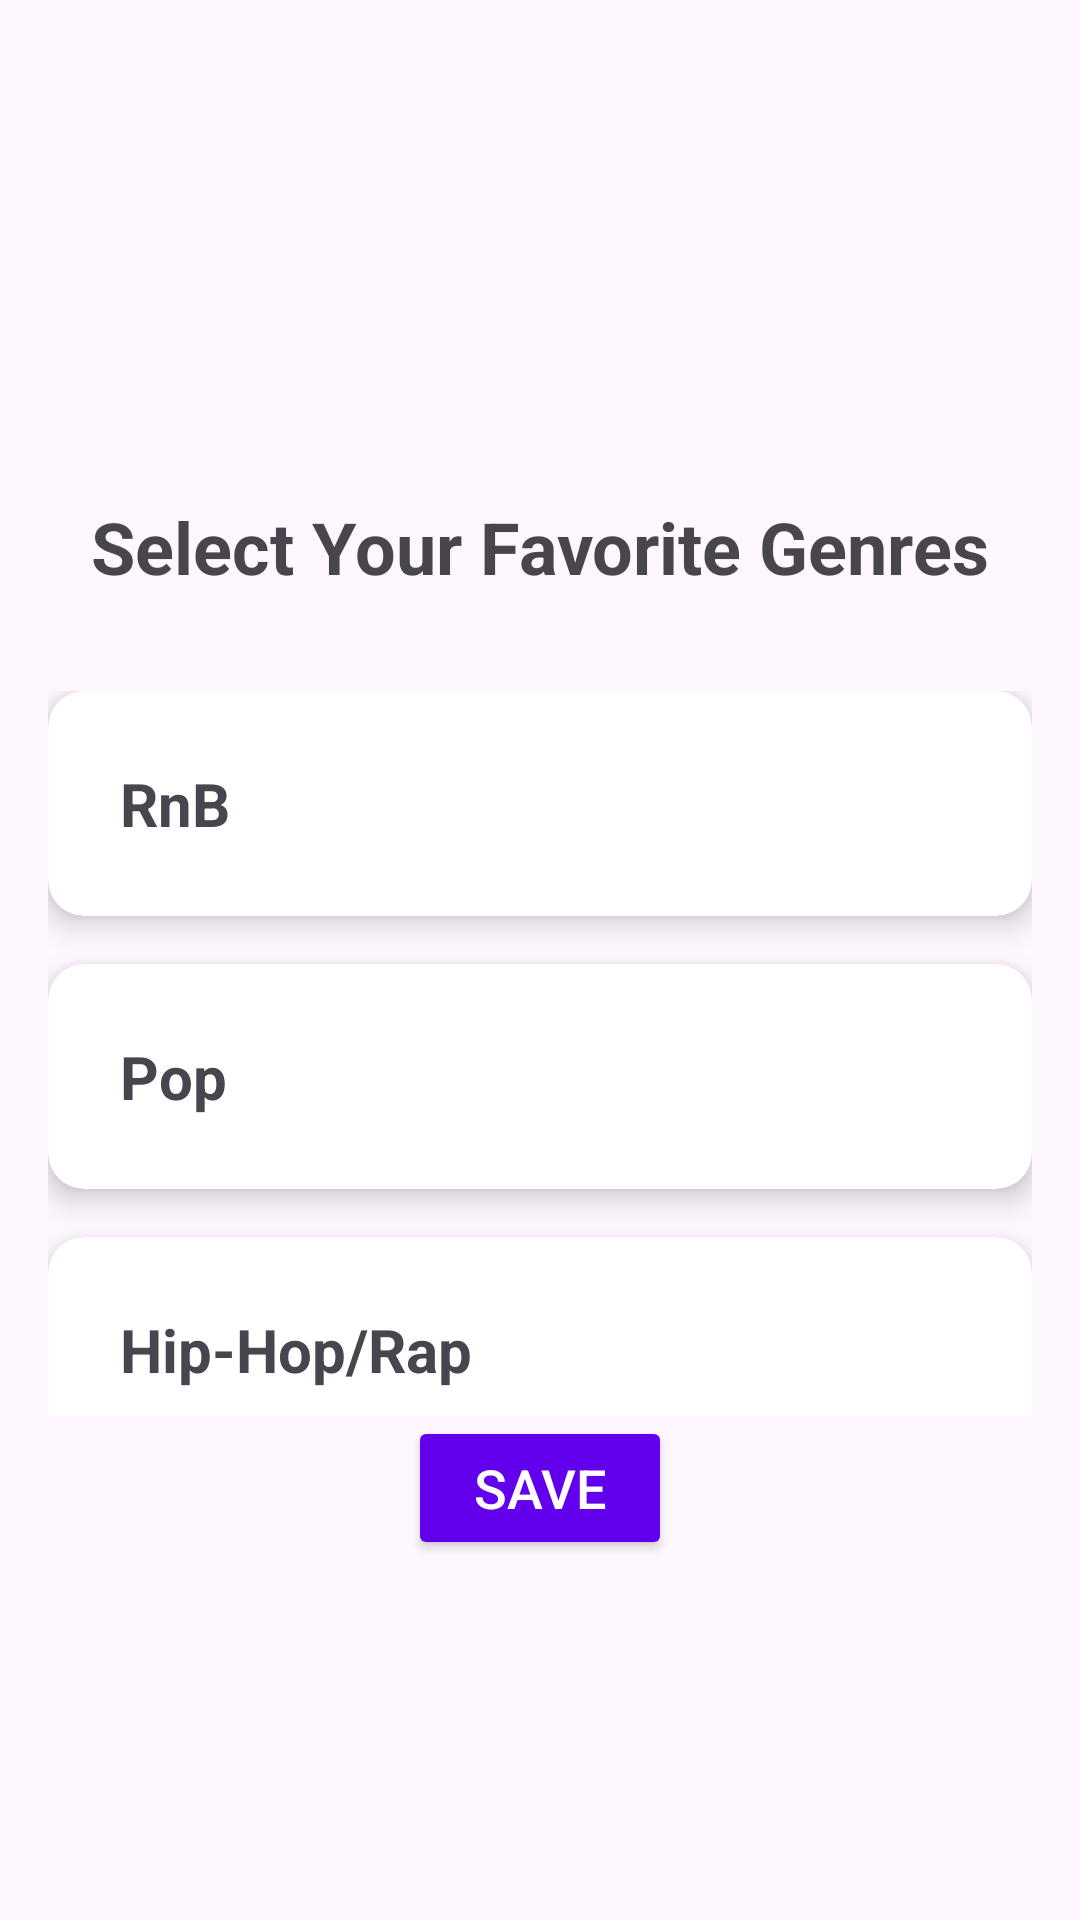

The Android layout XML behind this screen, and the referenced resources:
<!-- AndroidManifest.xml: application theme Theme.SyncUp_Demo -->
<!-- res/layout/activity_genre_selection.xml -->
<?xml version="1.0" encoding="utf-8"?>
<androidx.constraintlayout.widget.ConstraintLayout
    xmlns:android="http://schemas.android.com/apk/res/android"
    xmlns:app="http://schemas.android.com/apk/res-auto"
    xmlns:tools="http://schemas.android.com/tools"
    android:layout_width="match_parent"
    android:layout_height="match_parent"
    tools:context=".GenreSelection">

    
    <ImageView
        android:id="@+id/topBackground"
        android:layout_width="match_parent"
        android:layout_height="150dp"
        android:scaleType="fitXY"
        android:src="@drawable/top_background"
        app:layout_constraintTop_toTopOf="parent"
        app:layout_constraintStart_toStartOf="parent"
        app:layout_constraintEnd_toEndOf="parent" />

    
    <TextView
        android:id="@+id/titleText"
        android:layout_width="wrap_content"
        android:layout_height="wrap_content"
        android:text="Select Your Favorite Genres"
        android:textSize="24sp"
        android:textStyle="bold"
        android:layout_marginTop="16dp"
        app:layout_constraintTop_toBottomOf="@id/topBackground"
        app:layout_constraintStart_toStartOf="parent"
        app:layout_constraintEnd_toEndOf="parent" />

    
    <androidx.core.widget.NestedScrollView
        android:id="@+id/scrollViewGenres"
        android:layout_width="match_parent"
        android:layout_height="0dp"
        android:layout_marginTop="16dp"
        app:layout_constraintTop_toBottomOf="@id/titleText"
        app:layout_constraintBottom_toTopOf="@id/saveButton"
        app:layout_constraintStart_toStartOf="parent"
        app:layout_constraintEnd_toEndOf="parent">

        <LinearLayout
            android:layout_width="match_parent"
            android:layout_height="wrap_content"
            android:orientation="vertical"
            android:padding="16dp">

            
            <androidx.cardview.widget.CardView
                android:id="@+id/cardRNB"
                android:layout_width="match_parent"
                android:layout_height="wrap_content"
                android:layout_marginBottom="16dp"
                app:cardElevation="6dp"
                app:cardCornerRadius="12dp">
                <TextView
                    android:id="@+id/textRNB"
                    android:layout_width="wrap_content"
                    android:layout_height="wrap_content"
                    android:text="RnB"
                    android:padding="24dp"
                    android:textSize="20sp"
                    android:textStyle="bold" />
            </androidx.cardview.widget.CardView>

            
            <androidx.cardview.widget.CardView
                android:id="@+id/cardPop"
                android:layout_width="match_parent"
                android:layout_height="wrap_content"
                android:layout_marginBottom="16dp"
                app:cardElevation="6dp"
                app:cardCornerRadius="12dp">
                <TextView
                    android:id="@+id/textPop"
                    android:layout_width="wrap_content"
                    android:layout_height="wrap_content"
                    android:text="Pop"
                    android:padding="24dp"
                    android:textSize="20sp"
                    android:textStyle="bold" />
            </androidx.cardview.widget.CardView>

            
            <androidx.cardview.widget.CardView
                android:id="@+id/cardHipHop"
                android:layout_width="match_parent"
                android:layout_height="wrap_content"
                android:layout_marginBottom="16dp"
                app:cardElevation="6dp"
                app:cardCornerRadius="12dp">
                <TextView
                    android:id="@+id/textHipHop"
                    android:layout_width="wrap_content"
                    android:layout_height="wrap_content"
                    android:text="Hip-Hop/Rap"
                    android:padding="24dp"
                    android:textSize="20sp"
                    android:textStyle="bold" />
            </androidx.cardview.widget.CardView>

            
            <androidx.cardview.widget.CardView
                android:id="@+id/cardIndie"
                android:layout_width="match_parent"
                android:layout_height="wrap_content"
                android:layout_marginBottom="16dp"
                app:cardElevation="6dp"
                app:cardCornerRadius="12dp">
                <TextView
                    android:id="@+id/textIndie"
                    android:layout_width="wrap_content"
                    android:layout_height="wrap_content"
                    android:text="Indie"
                    android:padding="24dp"
                    android:textSize="20sp"
                    android:textStyle="bold" />
            </androidx.cardview.widget.CardView>

            
            <androidx.cardview.widget.CardView
                android:id="@+id/cardRock"
                android:layout_width="match_parent"
                android:layout_height="wrap_content"
                android:layout_marginBottom="16dp"
                app:cardElevation="6dp"
                app:cardCornerRadius="12dp">
                <TextView
                    android:id="@+id/textRock"
                    android:layout_width="wrap_content"
                    android:layout_height="wrap_content"
                    android:text="Rock"
                    android:padding="24dp"
                    android:textSize="20sp"
                    android:textStyle="bold" />
            </androidx.cardview.widget.CardView>

            
            <androidx.cardview.widget.CardView
                android:id="@+id/cardAlternative"
                android:layout_width="match_parent"
                android:layout_height="wrap_content"
                android:layout_marginBottom="16dp"
                app:cardElevation="6dp"
                app:cardCornerRadius="12dp">
                <TextView
                    android:id="@+id/textAlternative"
                    android:layout_width="wrap_content"
                    android:layout_height="wrap_content"
                    android:text="Alternative"
                    android:padding="24dp"
                    android:textSize="20sp"
                    android:textStyle="bold" />
            </androidx.cardview.widget.CardView>

            
            <androidx.cardview.widget.CardView
                android:id="@+id/cardOldSkool"
                android:layout_width="match_parent"
                android:layout_height="wrap_content"
                android:layout_marginBottom="16dp"
                app:cardElevation="6dp"
                app:cardCornerRadius="12dp">
                <TextView
                    android:id="@+id/textOldSkool"
                    android:layout_width="wrap_content"
                    android:layout_height="wrap_content"
                    android:text="Old Skool"
                    android:padding="24dp"
                    android:textSize="20sp"
                    android:textStyle="bold" />
            </androidx.cardview.widget.CardView>

            
            <androidx.cardview.widget.CardView
                android:id="@+id/cardClassical"
                android:layout_width="match_parent"
                android:layout_height="wrap_content"
                android:layout_marginBottom="16dp"
                app:cardElevation="6dp"
                app:cardCornerRadius="12dp">
                <TextView
                    android:id="@+id/textClassical"
                    android:layout_width="wrap_content"
                    android:layout_height="wrap_content"
                    android:text="Classical"
                    android:padding="24dp"
                    android:textSize="20sp"
                    android:textStyle="bold" />
            </androidx.cardview.widget.CardView>

            
            <androidx.cardview.widget.CardView
                android:id="@+id/cardJazz"
                android:layout_width="match_parent"
                android:layout_height="wrap_content"
                android:layout_marginBottom="16dp"
                app:cardElevation="6dp"
                app:cardCornerRadius="12dp">
                <TextView
                    android:id="@+id/textJazz"
                    android:layout_width="wrap_content"
                    android:layout_height="wrap_content"
                    android:text="Jazz"
                    android:padding="24dp"
                    android:textSize="20sp"
                    android:textStyle="bold" />
            </androidx.cardview.widget.CardView>

            
            <androidx.cardview.widget.CardView
                android:id="@+id/cardElectronic"
                android:layout_width="match_parent"
                android:layout_height="wrap_content"
                android:layout_marginBottom="16dp"
                app:cardElevation="6dp"
                app:cardCornerRadius="12dp">
                <TextView
                    android:id="@+id/textElectronic"
                    android:layout_width="wrap_content"
                    android:layout_height="wrap_content"
                    android:text="Electronic"
                    android:padding="24dp"
                    android:textSize="20sp"
                    android:textStyle="bold" />
            </androidx.cardview.widget.CardView>

            
            <androidx.cardview.widget.CardView
                android:id="@+id/cardReggae"
                android:layout_width="match_parent"
                android:layout_height="wrap_content"
                android:layout_marginBottom="16dp"
                app:cardElevation="6dp"
                app:cardCornerRadius="12dp">
                <TextView
                    android:id="@+id/textReggae"
                    android:layout_width="wrap_content"
                    android:layout_height="wrap_content"
                    android:text="Reggae"
                    android:padding="24dp"
                    android:textSize="20sp"
                    android:textStyle="bold" />
            </androidx.cardview.widget.CardView>

        </LinearLayout>
    </androidx.core.widget.NestedScrollView>

    
    <Button
        android:id="@+id/saveButton"
        android:layout_width="wrap_content"
        android:layout_height="wrap_content"
        android:text="Save"
        android:textSize="18sp"
        android:textColor="@android:color/white"
        android:backgroundTint="@color/purple_500"
        android:layout_marginBottom="20dp"
        app:layout_constraintBottom_toTopOf="@id/bottomBackground"
        app:layout_constraintStart_toStartOf="parent"
        app:layout_constraintEnd_toEndOf="parent" />

    
    <ImageView
        android:id="@+id/bottomBackground"
        android:layout_width="match_parent"
        android:layout_height="100dp"
        android:scaleType="fitXY"
        android:src="@drawable/bottom_background"
        app:layout_constraintBottom_toBottomOf="parent"
        app:layout_constraintStart_toStartOf="parent"
        app:layout_constraintEnd_toEndOf="parent" />

</androidx.constraintlayout.widget.ConstraintLayout>
<!-- resources referenced by this layout -->
<resources>
  <color name="purple_500">#FF6200EE</color>
  <style name="Theme.SyncUp_Demo" parent="Base.Theme.SyncUp_Demo" />
  <style name="Base.Theme.SyncUp_Demo" parent="Theme.Material3.DayNight.NoActionBar">
          
          
      </style>
</resources>
